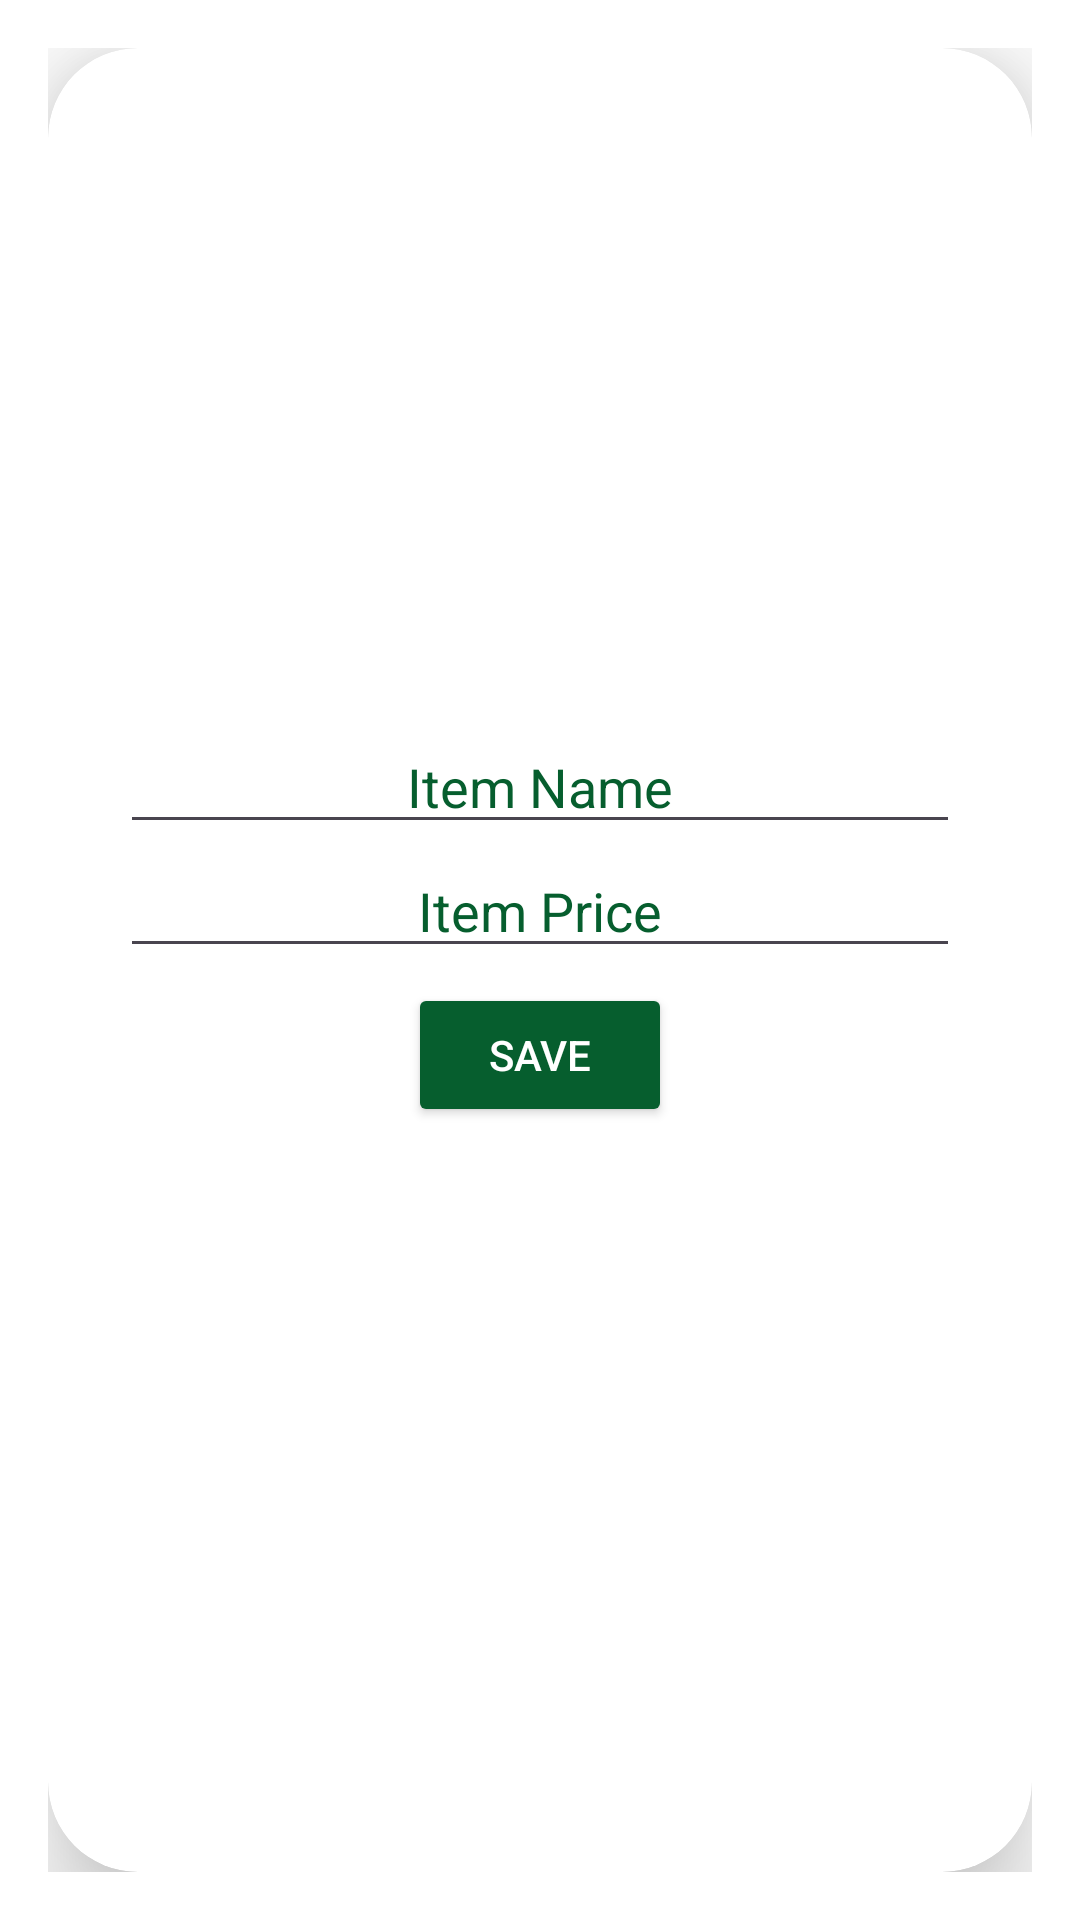

Layout XML and referenced resources for this Android screen:
<!-- AndroidManifest.xml: application theme Theme.TeaPost -->
<!-- res/layout/update_dialog.xml -->
<?xml version="1.0" encoding="utf-8"?>
<LinearLayout xmlns:android="http://schemas.android.com/apk/res/android"
    xmlns:tools="http://schemas.android.com/tools"
    android:layout_width="match_parent"
    android:layout_height="match_parent"
    xmlns:app="http://schemas.android.com/apk/res-auto"
    android:orientation="vertical"
    android:background="@color/white"
    android:padding="16dp">
    <androidx.cardview.widget.CardView
        android:layout_width="match_parent"
        android:layout_height="match_parent"
        android:layout_below="@+id/save"
        android:backgroundTint="@color/white"
        app:cardCornerRadius="30dp"
        app:cardElevation="20dp">

        <LinearLayout
            android:layout_width="match_parent"
            android:layout_height="400dp"
            android:layout_gravity="center_horizontal"
            android:backgroundTint="@color/white"
            android:orientation="vertical"
            android:padding="24dp">

    <ImageView
        android:id="@+id/dialog_image"
        android:layout_width="match_parent"
        android:layout_height="200dp"
        android:background="@drawable/img"
        android:scaleType="centerCrop"
        android:contentDescription="@string/item_image" />

    <EditText
        android:id="@+id/dialog_name"
        android:layout_width="match_parent"
        android:layout_height="wrap_content"
        android:hint="@string/item_name"
        android:inputType="text"
        android:textColor="@color/green"
        android:textAlignment="center"
        android:textColorHint="@color/green"
        tools:ignore="TouchTargetSizeCheck" />

    <EditText
        android:id="@+id/dialog_price"
        android:layout_width="match_parent"
        android:layout_height="wrap_content"
        android:hint="@string/item_price"
        android:inputType="numberDecimal"
        android:textAlignment="center"
        android:textColor="@color/green"
        android:textColorHint="@color/green"
        tools:ignore="TouchTargetSizeCheck" />

    <Button
        android:id="@+id/dialog_save"
        android:layout_width="wrap_content"
        android:layout_height="wrap_content"
        android:text="@string/save"
        android:backgroundTint="@color/green"
        android:layout_marginTop="5dp"
        android:textColor="@color/white"
        android:layout_gravity="center" />
        </LinearLayout>
    </androidx.cardview.widget.CardView>

</LinearLayout>
<!-- resources referenced by this layout -->
<resources>
  <color name="green">#065E2E</color>
  <color name="white">#FFFFFFFF</color>
  <string name="item_image">Item Image</string>
  <string name="item_name">Item Name</string>
  <string name="item_price">Item Price</string>
  <string name="save">Save</string>
  <style name="Theme.TeaPost" parent="Base.Theme.TeaPost" />
  <style name="Base.Theme.TeaPost" parent="Theme.Material3.DayNight.NoActionBar">
          
          
      </style>
</resources>
